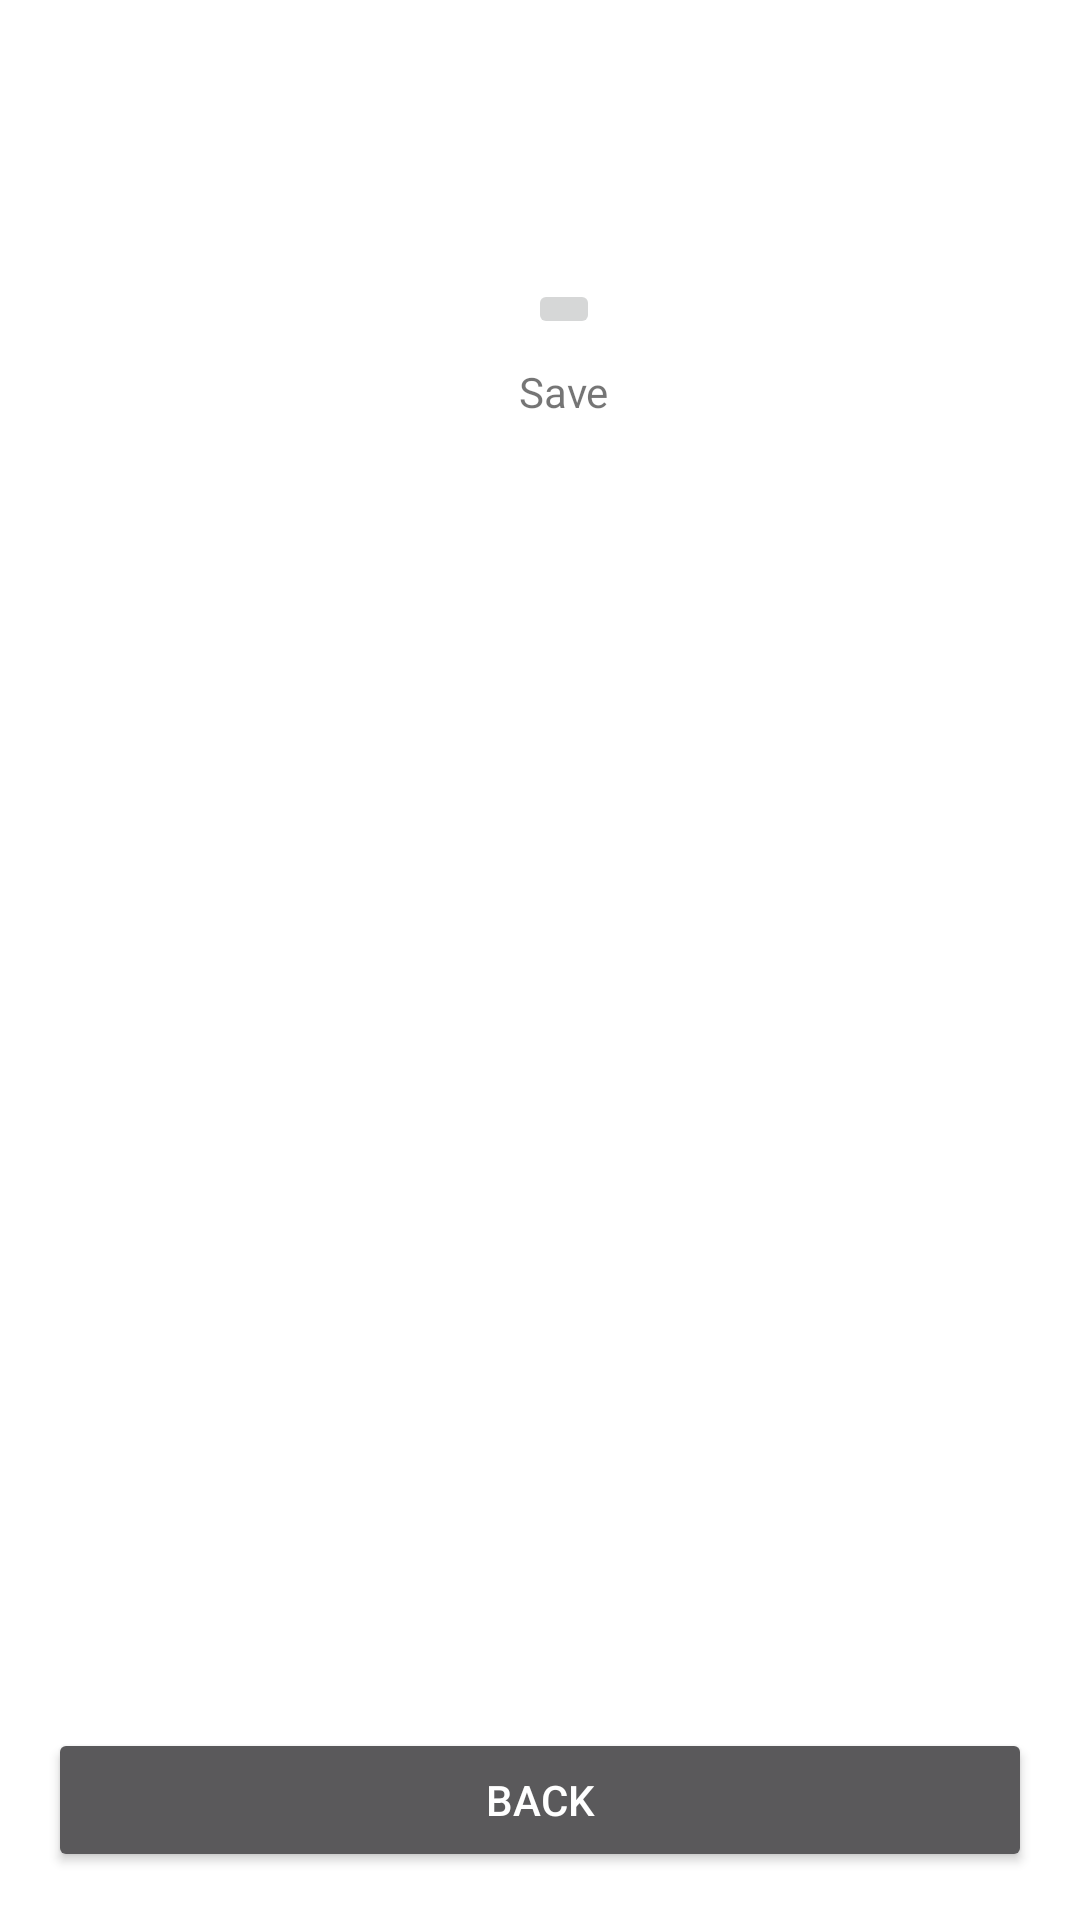

Here is an Android app screen rendered from its layout file. Give the layout XML and the strings, colors and styles it references.
<!-- AndroidManifest.xml: application theme Theme.QrcodeReader -->
<!-- res/layout/activity_qr_read.xml -->
<?xml version="1.0" encoding="utf-8"?>
<androidx.constraintlayout.widget.ConstraintLayout xmlns:android="http://schemas.android.com/apk/res/android"
    xmlns:app="http://schemas.android.com/apk/res-auto"
    xmlns:tools="http://schemas.android.com/tools"
    android:layout_width="match_parent"
    android:layout_height="match_parent"
    tools:context=".QrReadActivity">

    <TextView
        android:id="@+id/urlTextView"
        android:layout_width="0dp"
        android:layout_height="wrap_content"
        android:layout_marginStart="16dp"
        android:layout_marginTop="30dp"
        android:layout_marginEnd="16dp"
        android:textSize="20sp"
        app:layout_constraintEnd_toEndOf="parent"
        app:layout_constraintStart_toStartOf="parent"
        app:layout_constraintTop_toTopOf="parent" />




    <ListView
        android:id="@+id/lv"
        android:layout_width="match_parent"
        android:layout_height="wrap_content"
        app:layout_constraintEnd_toEndOf="parent"
        app:layout_constraintStart_toStartOf="parent"
        app:layout_constraintTop_toBottomOf="@+id/urlTextView" />

    <ImageButton
        android:id="@+id/saveImageButton"
        android:layout_width="wrap_content"
        android:layout_height="wrap_content"
        android:layout_marginStart="176dp"
        android:layout_marginTop="36dp"
        app:layout_constraintStart_toStartOf="parent"
        app:layout_constraintTop_toBottomOf="@+id/lv"
        app:srcCompat="@drawable/icon_save" />

    <TextView
        android:id="@+id/textView1"
        android:layout_width="wrap_content"
        android:layout_height="wrap_content"
        android:layout_marginTop="8dp"
        android:text="Save"
        app:layout_constraintEnd_toEndOf="@+id/saveImageButton"
        app:layout_constraintStart_toStartOf="@+id/saveImageButton"
        app:layout_constraintTop_toBottomOf="@+id/saveImageButton" />



    <Button
        android:id="@+id/backButton"
        android:layout_width="0dp"
        android:layout_height="wrap_content"
        android:layout_marginStart="16dp"
        android:layout_marginEnd="16dp"
        android:layout_marginBottom="16dp"
        android:backgroundTint="#5A595B"
        android:text="Back"
        android:textColor="#FFFFFF"
        app:layout_constraintBottom_toBottomOf="parent"
        app:layout_constraintEnd_toEndOf="parent"
        app:layout_constraintStart_toStartOf="parent" />

</androidx.constraintlayout.widget.ConstraintLayout>
<!-- resources referenced by this layout -->
<resources>
  <style name="Theme.QrcodeReader" parent="Theme.MaterialComponents.DayNight.NoActionBar">
          
          <item name="colorPrimary">@color/purple_500</item>
          <item name="colorPrimaryVariant">@color/purple_700</item>
          <item name="colorOnPrimary">@color/white</item>
          
          <item name="colorSecondary">@color/teal_200</item>
          <item name="colorSecondaryVariant">@color/teal_700</item>
          <item name="colorOnSecondary">@color/black</item>
          
          <item name="android:statusBarColor">?attr/colorPrimaryVariant</item>
          
      </style>
  <color name="purple_500">#FF6200EE</color>
  <color name="purple_700">#FF3700B3</color>
  <color name="white">#FFFFFFFF</color>
  <color name="teal_200">#FF03DAC5</color>
  <color name="teal_700">#FF018786</color>
  <color name="black">#FF000000</color>
</resources>
